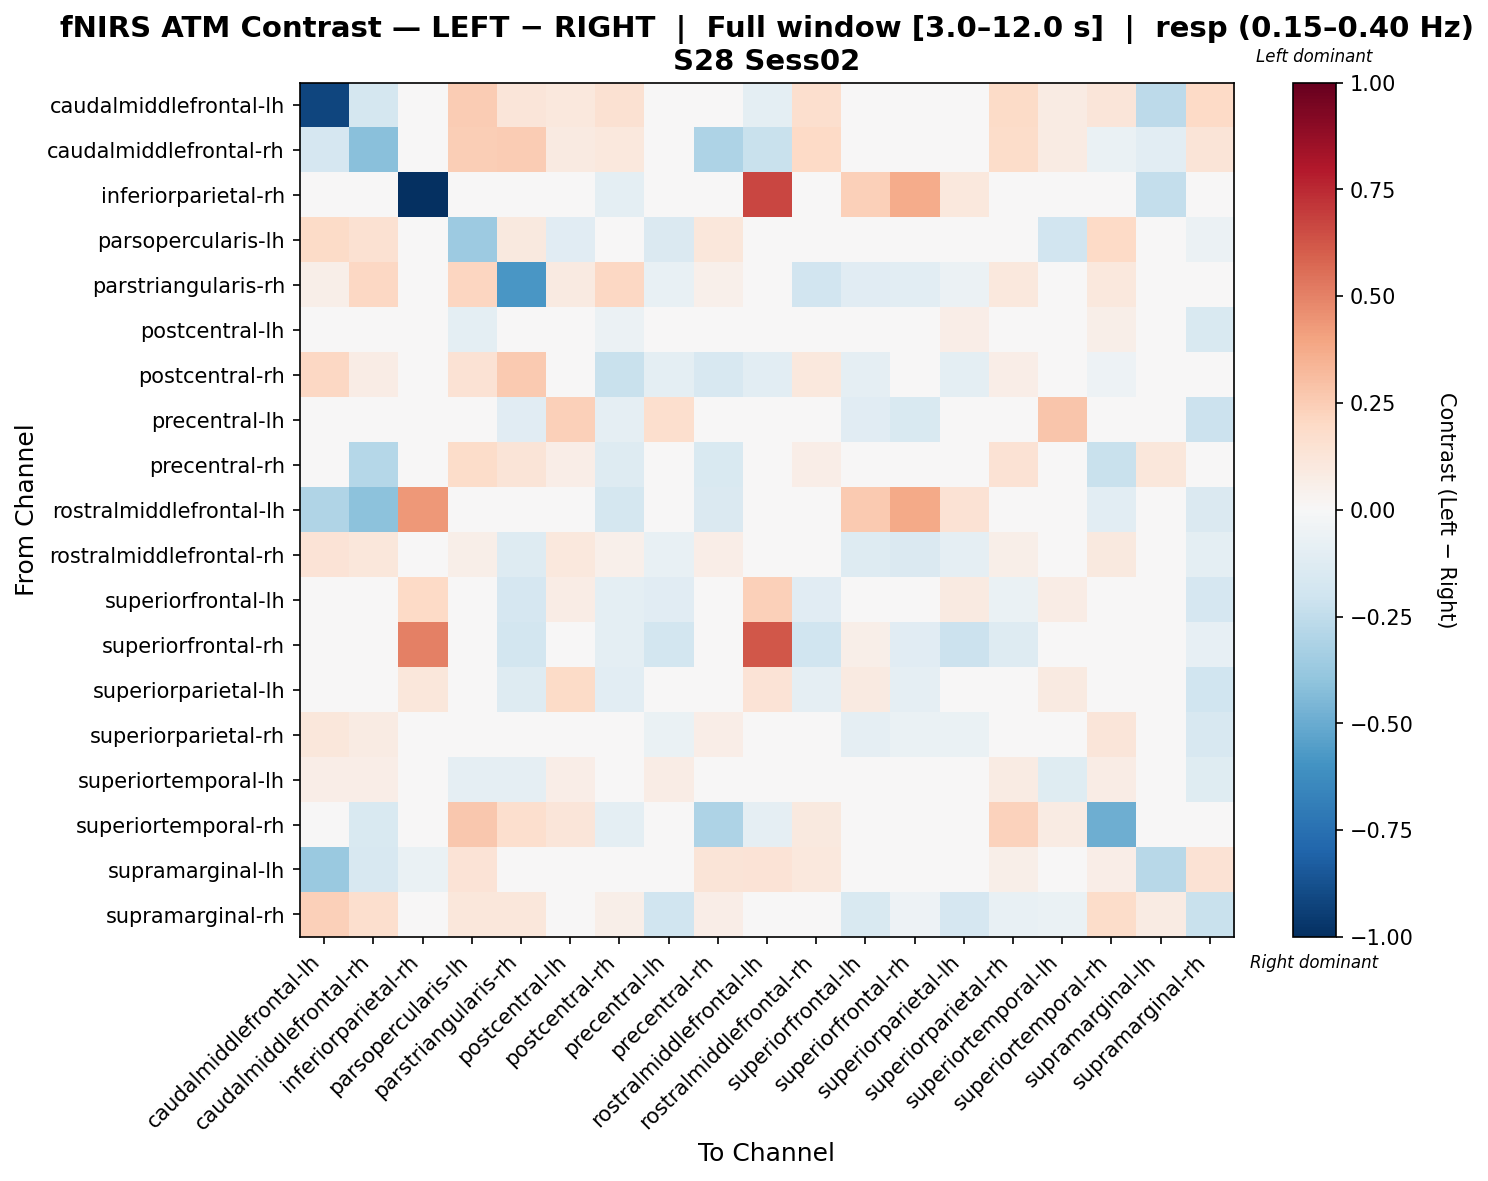

The table this chart was drawn from, first rows:
, caudalmiddlefrontal-lh, caudalmiddlefrontal-rh, inferiorparietal-rh, parsopercularis-lh, parstriangularis-rh, postcentral-lh, postcentral-rh, precentral-lh, precentral-rh, rostralmiddlefrontal-lh, rostralmiddlefrontal-rh, superiorfrontal-lh, superiorfrontal-rh, superiorparietal-lh, superiorparietal-rh, superiortemporal-lh, superiortemporal-rh, supramarginal-lh, supramarginal-rh
caudalmiddlefrontal-lh, -0.9182, -0.1774, 0.00997, 0.2566, 0.1224, 0.1044, 0.1538, 0.0, -0.003321, -0.09781, 0.1689, 0.0, 0.01994, 0.02991, 0.1948, 0.08045, 0.1201, -0.2604, 0.1959
caudalmiddlefrontal-rh, -0.1703, -0.4152, 0.0, 0.2485, 0.2532, 0.08725, 0.1038, 0.0, -0.3119, -0.2223, 0.2017, 0.0, 0.0, 0.0, 0.1856, 0.08471, -0.06897, -0.1034, 0.1273
inferiorparietal-rh, 0.0, 0.0, -1.0, 0.0, 0.0, 0.03541, -0.09839, -0.03935, 0.0, 0.6671, 0.0, 0.2349, 0.372, 0.1038, -0.03935, 0.0, 0.0, -0.2361, 0.0
parsopercularis-lh, 0.1882, 0.1561, 0.01583, -0.3627, 0.1007, -0.1145, 0.03896, -0.1434, 0.1134, 0.007913, 0.0289, -0.005504, 0.02374, -0.03047, 0.003955, -0.1878, 0.1965, 0.03253, -0.06229
parstriangularis-rh, 0.06214, 0.2053, 0.01017, 0.2184, -0.5799, 0.08929, 0.2043, -0.07271, 0.05353, 0.0, -0.193, -0.1116, -0.1024, -0.05485, 0.1043, 0.02244, 0.1074, 0.004153, 0.03322
postcentral-lh, 0.0483, 0.02098, 0.0442, -0.09945, -0.04692, 0.002418, -0.06136, 0.02857, 0.02535, 0.02732, 0.03343, -0.02153, 0.005002, 0.06623, 0.03417, -0.01227, 0.05661, 0.0, -0.151
postcentral-rh, 0.2075, 0.07155, -0.03275, 0.1424, 0.2591, 0.01809, -0.2197, -0.1005, -0.1594, -0.1051, 0.1057, -0.08733, -0.03275, -0.09877, 0.06749, -0.005787, -0.05222, 0.02442, -0.001892
precentral-lh, 0.0, 0.0, -0.008308, -0.01708, -0.1165, 0.2406, -0.08724, 0.1691, 0.0, 0.0, -0.02491, -0.1121, -0.1537, 0.002228, 0.04532, 0.2744, 0.0, 0.0, -0.2119
precentral-rh, 0.03292, -0.2866, 0.0, 0.1871, 0.126, 0.06567, -0.1252, 0.0, -0.1517, 0.02154, 0.0681, 0.0, 0.008902, 0.0178, 0.1414, 0.0178, -0.2193, 0.1156, -0.0201
rostralmiddlefrontal-lh, -0.3024, -0.4074, 0.4362, 0.0, 0.0, 0.01312, -0.1729, 0.0, -0.1449, 0.02906, 0.0, 0.2635, 0.3761, 0.141, 0.0, 0.0, -0.1039, 0.01721, -0.1447
rostralmiddlefrontal-rh, 0.1329, 0.1146, 0.0, 0.05917, -0.1317, 0.1064, 0.0527, -0.07145, 0.06842, 0.0, -0.01662, -0.1261, -0.1476, -0.08956, 0.05606, -0.01794, 0.09889, 0.007422, -0.0955
superiorfrontal-lh, 0.0, 0.0, 0.2017, 0.04025, -0.1709, 0.0763, -0.1001, -0.1147, 0.0, 0.2379, -0.1155, 0.03573, -0.02051, 0.09185, -0.06289, 0.07221, 0.0, 0.0, -0.1713
superiorfrontal-rh, 0.0, 0.0, 0.5014, 0.01739, -0.1853, 0.03931, -0.09711, -0.1844, 0.0, 0.6236, -0.1985, 0.05998, -0.1134, -0.2165, -0.1273, -0.0397, 0.0, 0.0, -0.07941
superiorparietal-lh, 0.00744, 0.0, 0.1154, 0.01428, -0.1315, 0.1881, -0.1074, 0.01077, 0.0, 0.1389, -0.08916, 0.09041, -0.09063, -0.01661, -0.02746, 0.08861, 0.00744, 0.0, -0.1985
superiorparietal-rh, 0.1119, 0.08583, 0.01239, 0.002435, -0.002457, 0.03643, -0.02274, -0.06862, 0.06608, 0.00603, 0.02312, -0.09085, -0.06524, -0.06464, -0.0214, 0.02332, 0.1198, 0.00603, -0.1574
superiortemporal-lh, 0.06304, 0.06304, 0.0, -0.09241, -0.09125, 0.06987, -0.03382, 0.07603, 0.01905, 0.0, -0.02396, -0.01242, 0.0, 0.03625, 0.08069, -0.1232, 0.07183, 0.01905, -0.1217
superiortemporal-rh, 0.03837, -0.1537, 0.0115, 0.2727, 0.168, 0.1235, -0.09729, 0.0, -0.3108, -0.09171, 0.09407, 0.0, 0.02301, 0.03451, 0.2268, 0.08317, -0.4849, 0.03579, 0.02706
supramarginal-lh, -0.3738, -0.1587, -0.06647, 0.1345, 0.03171, 0.0, 0.04705, 0.0, 0.1279, 0.1384, 0.104, 0.0, 0.0, 0.0, 0.05814, 0.02452, 0.06366, -0.2776, 0.1467
supramarginal-rh, 0.2402, 0.1686, 0.0, 0.1101, 0.1121, -0.04574, 0.05955, -0.2027, 0.06325, -0.03068, -0.007471, -0.1489, -0.0523, -0.1674, -0.07412, -0.06354, 0.1824, 0.08073, -0.2241
